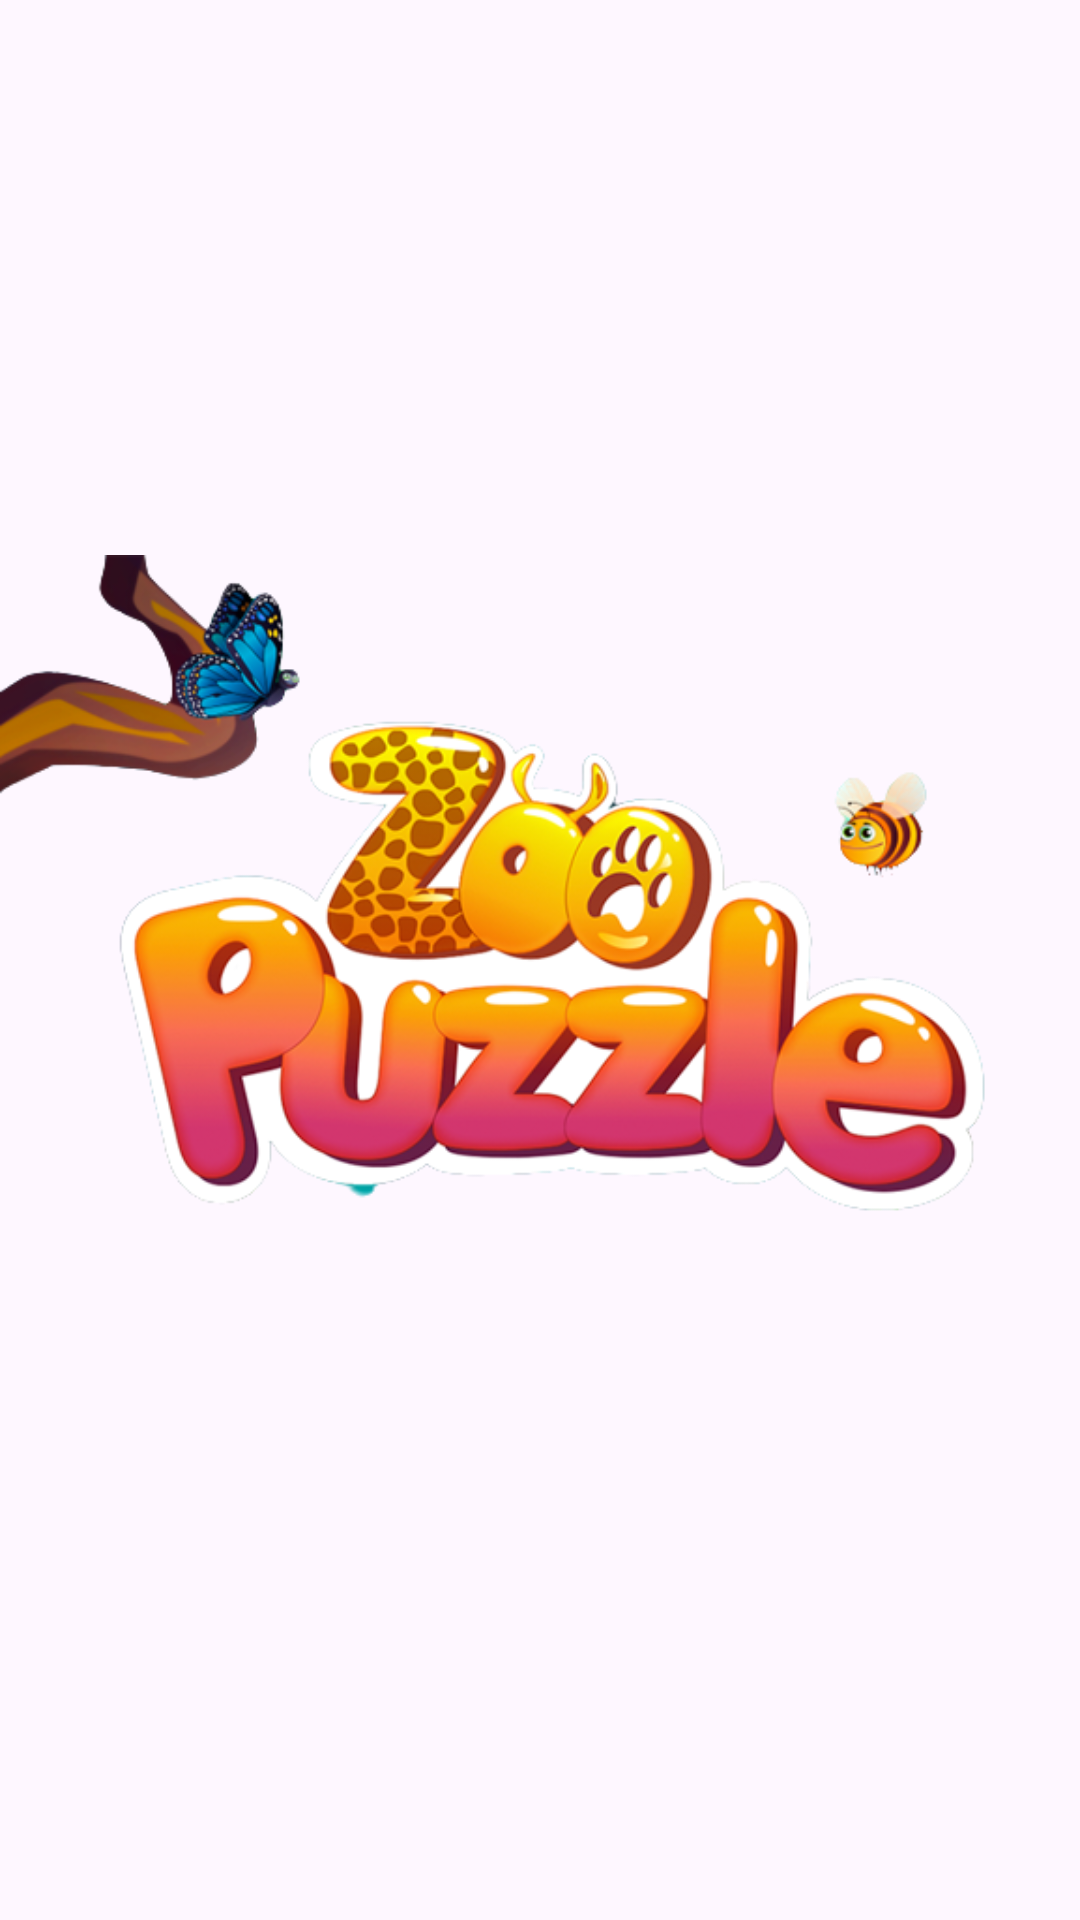

Android layout source for this screen:
<!-- AndroidManifest.xml: application theme Theme.NewMyPuzzle15 -->
<!-- res/layout/activity_splash.xml -->
<?xml version="1.0" encoding="utf-8"?>
<androidx.constraintlayout.widget.ConstraintLayout xmlns:android="http://schemas.android.com/apk/res/android"
    xmlns:app="http://schemas.android.com/apk/res-auto"
    xmlns:tools="http://schemas.android.com/tools"
    android:layout_width="match_parent"
    android:layout_height="match_parent"
    android:id="@+id/layout_splash"
    tools:context=".screens.SplashActivity">

    <androidx.appcompat.widget.AppCompatImageView
        android:layout_width="match_parent"
        android:layout_height="wrap_content"
        android:src="@drawable/puzzle_back"
        app:layout_constraintBottom_toBottomOf="parent"
        app:layout_constraintTop_toTopOf="parent" />


</androidx.constraintlayout.widget.ConstraintLayout>
<!-- resources referenced by this layout -->
<resources>
  <!-- drawable puzzle_back: png bitmap (drawable, 181563 bytes) -->
  <style name="Theme.NewMyPuzzle15" parent="Base.Theme.NewMyPuzzle15" />
  <style name="Base.Theme.NewMyPuzzle15" parent="Theme.Material3.Light.NoActionBar">
          
           <item name="android:windowLightStatusBar">false</item>
           <item name="android:windowTranslucentNavigation">true</item>
           <item name="android:statusBarColor">@android:color/transparent</item>
  
  
      </style>
</resources>
